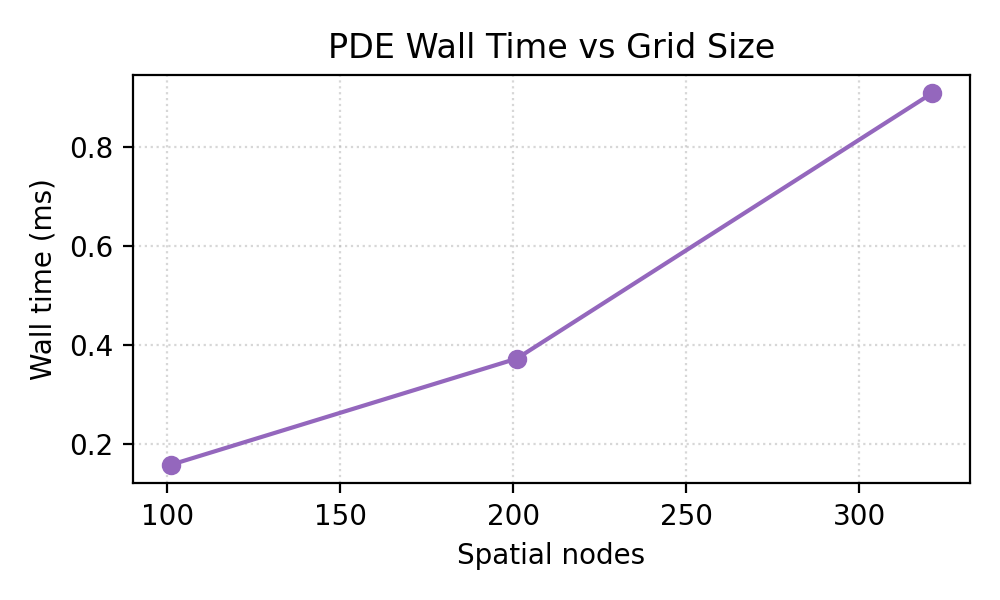

Values plotted in this chart, from the file beside it:
space_nodes, real_time_ms, price
101, 0.1569, 8.823
201, 0.3716, 8.826
321, 0.9082, 8.827
